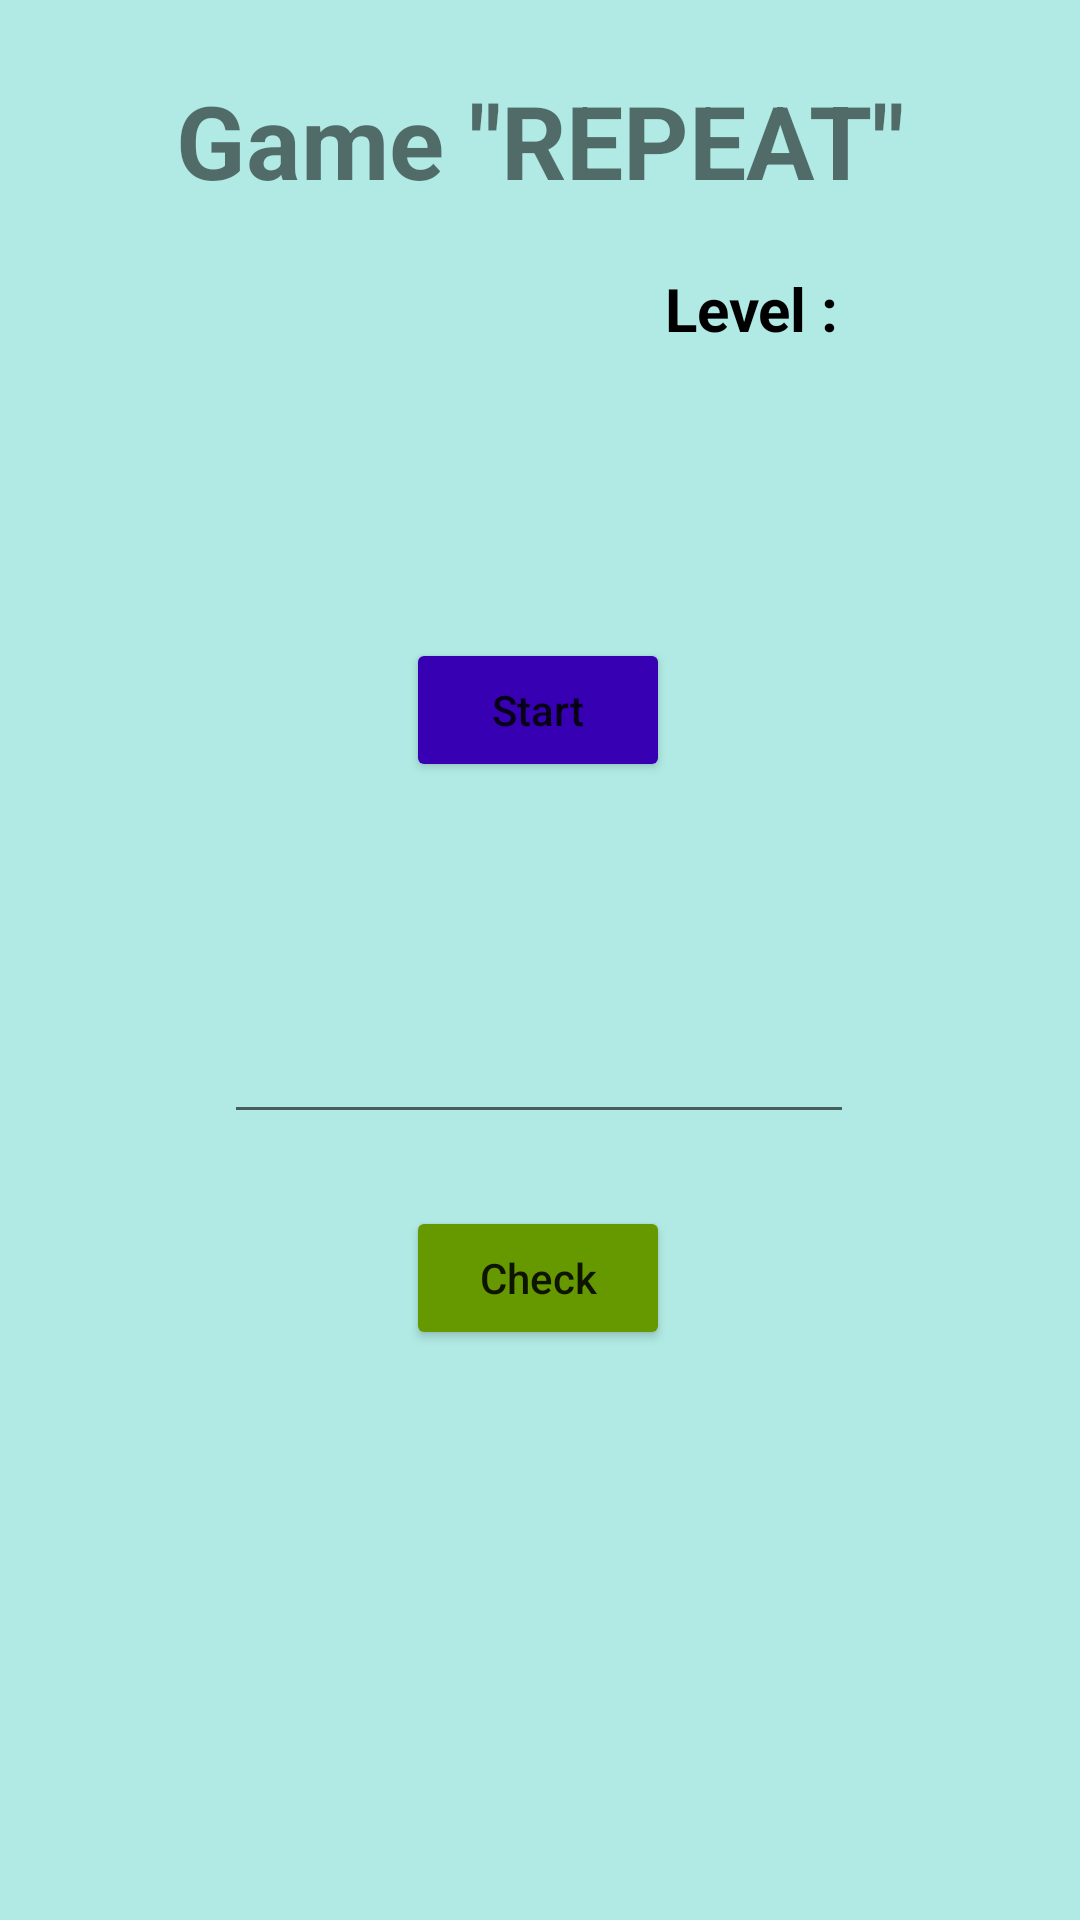

This screen was rendered from an Android layout file. Write that file and the resources it references.
<!-- AndroidManifest.xml: application theme Theme.GameRepeat -->
<!-- res/layout/fragment_game.xml -->
<?xml version="1.0" encoding="utf-8"?>
<androidx.constraintlayout.widget.ConstraintLayout xmlns:android="http://schemas.android.com/apk/res/android"
    xmlns:app="http://schemas.android.com/apk/res-auto"
    xmlns:tools="http://schemas.android.com/tools"
    android:layout_width="match_parent"
    android:layout_height="match_parent"
    android:background="@color/blue"
    tools:context=".fragments.GameFragment" >

    <TextView
        android:id="@+id/textView"
        android:layout_width="wrap_content"
        android:layout_height="wrap_content"
        android:layout_marginTop="24dp"
        android:text="Game &quot;REPEAT&quot;"
        android:textSize="34sp"
        android:textStyle="bold"
        app:layout_constraintEnd_toEndOf="parent"
        app:layout_constraintStart_toStartOf="parent"
        app:layout_constraintTop_toTopOf="parent" />

    <TextView
        android:id="@+id/tvShow"
        android:layout_width="wrap_content"
        android:layout_height="wrap_content"
        android:layout_marginTop="32dp"
        android:textColor="@color/purple_700"
        android:textSize="24sp"
        android:textStyle="bold"
        app:layout_constraintEnd_toEndOf="parent"
        app:layout_constraintHorizontal_bias="0.498"
        app:layout_constraintStart_toStartOf="parent"
        app:layout_constraintTop_toBottomOf="@+id/textView3" />

    <Button
        android:id="@+id/btStart"
        android:layout_width="wrap_content"
        android:layout_height="wrap_content"
        android:layout_marginTop="32dp"
        android:backgroundTint="@color/purple_700"
        android:text="Start"
        android:textAllCaps="false"
        app:layout_constraintEnd_toEndOf="parent"
        app:layout_constraintHorizontal_bias="0.498"
        app:layout_constraintStart_toStartOf="parent"
        app:layout_constraintTop_toBottomOf="@+id/tvShow" />

    <EditText
        android:id="@+id/etEnterResult"
        android:layout_width="wrap_content"
        android:layout_height="wrap_content"
        android:layout_marginTop="76dp"
        android:ems="10"
        android:inputType="textPersonName"
        android:textColor="@android:color/holo_green_dark"
        app:layout_constraintEnd_toEndOf="parent"
        app:layout_constraintHorizontal_bias="0.497"
        app:layout_constraintStart_toStartOf="parent"
        app:layout_constraintTop_toBottomOf="@+id/btStart" />

    <Button
        android:id="@+id/btCheck"
        android:layout_width="wrap_content"
        android:layout_height="wrap_content"
        android:layout_marginTop="24dp"
        android:backgroundTint="@android:color/holo_green_dark"
        android:text="Check"
        android:textAllCaps="false"
        app:layout_constraintEnd_toEndOf="parent"
        app:layout_constraintHorizontal_bias="0.498"
        app:layout_constraintStart_toStartOf="parent"
        app:layout_constraintTop_toBottomOf="@+id/etEnterResult" />

    <TextView
        android:id="@+id/textView3"
        android:layout_width="wrap_content"
        android:layout_height="wrap_content"
        android:layout_marginTop="20dp"
        android:layout_marginEnd="16dp"
        android:text="Level : "
        android:textColor="@color/black"
        android:textSize="20sp"
        android:textStyle="bold"
        app:layout_constraintEnd_toEndOf="parent"
        app:layout_constraintHorizontal_bias="0.789"
        app:layout_constraintStart_toStartOf="parent"
        app:layout_constraintTop_toBottomOf="@+id/textView" />

    <TextView
        android:id="@+id/tvLevelCount"
        android:layout_width="wrap_content"
        android:layout_height="wrap_content"
        android:layout_marginEnd="16dp"
        android:textColor="@color/purple_500"
        android:textSize="20sp"
        android:textStyle="bold"
        app:layout_constraintBottom_toBottomOf="@+id/textView3"
        app:layout_constraintEnd_toEndOf="parent"
        app:layout_constraintStart_toEndOf="@+id/textView3"
        app:layout_constraintTop_toTopOf="@+id/textView3" />

    <TextView
        android:id="@+id/tvCongrats"
        android:layout_width="wrap_content"
        android:layout_height="wrap_content"
        android:layout_marginTop="48dp"
        android:text="Congrats !!!"
        android:textColor="@color/purple_200"
        android:textSize="48sp"
        android:textStyle="bold"
        android:visibility="gone"
        app:layout_constraintEnd_toEndOf="parent"
        app:layout_constraintStart_toStartOf="parent"
        app:layout_constraintTop_toBottomOf="@+id/btCheck" />

    <TextView
        android:id="@+id/tvFailed"
        android:layout_width="wrap_content"
        android:layout_height="wrap_content"
        android:layout_marginTop="48dp"
        android:text="Failed !!!"
        android:textColor="@color/design_default_color_error"
        android:textSize="48sp"
        android:textStyle="bold"
        android:visibility="gone"
        app:layout_constraintEnd_toEndOf="parent"
        app:layout_constraintStart_toStartOf="parent"
        app:layout_constraintTop_toBottomOf="@+id/btCheck" />
</androidx.constraintlayout.widget.ConstraintLayout>
<!-- resources referenced by this layout -->
<resources>
  <color name="black">#FF000000</color>
  <color name="blue">#B1EAE4</color>
  <color name="purple_200">#FFBB86FC</color>
  <color name="purple_500">#FF6200EE</color>
  <color name="purple_700">#FF3700B3</color>
  <style name="Theme.GameRepeat" parent="Theme.MaterialComponents.DayNight.NoActionBar">
          
          <item name="colorPrimary">@color/purple_500</item>
          <item name="colorPrimaryVariant">@color/purple_700</item>
          <item name="colorOnPrimary">@color/white</item>
          
          <item name="colorSecondary">@color/teal_200</item>
          <item name="colorSecondaryVariant">@color/teal_700</item>
          <item name="colorOnSecondary">@color/black</item>
          
          <item name="android:statusBarColor">?attr/colorPrimaryVariant</item>
          
      </style>
  <color name="white">#FFFFFFFF</color>
  <color name="teal_200">#FF03DAC5</color>
  <color name="teal_700">#FF018786</color>
</resources>
